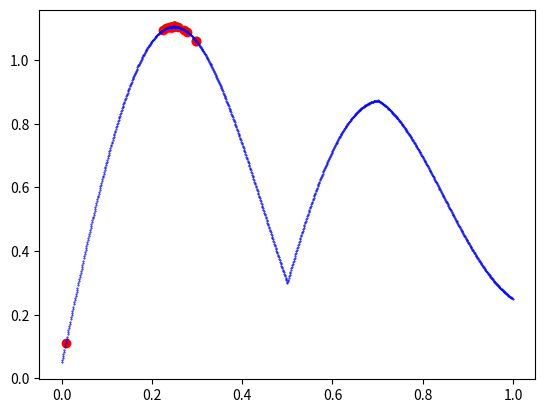

The script that saved this image:
import matplotlib.pyplot as plt
import math
import random

N = 20 #population 
T = 100 #quantity of generations

left_edge = 0
right_edge = 1

eps = 0.0001
epsN = int(-math.log10(eps))

selection_n = 20
mutation_n = 3

def func(x):
    return 0.4 + abs(math.sin(2*math.pi*x))*abs(math.cos(1.5*x))-0.5*abs(x-0.7)

def starting_individuals(l, r, n):
    individuals = []
    step = abs(r-l)/n
    while (l <= r):
        individuals.append(l)
        l += step
    return individuals

def generate_population(individuals):
    population = []
    for i in individuals:
        population.append([i, func(i)])
    return population

def encoding(individual, n):
    individual_genes = []
    if individual == 1.0:
        individual = int(individual*pow(10,n))-1
    else:
        individual = int(individual*pow(10,n))
    for j in range(n):
        individual_genes.append(individual % 10)
        individual //= 10
    return individual_genes

def decoding(genes, n):
    individual = 0
    for i in range(n):
        individual += genes[n-1-i] * pow(10, -i-1)
    return round(individual, epsN)

def selection(population, num): #num - кількість особистостей, що ми хочемо обрати
    selected_individuals = []
    population.sort(key=lambda x:x[1], reverse = True)
    s_max = population[0][1]
    n = 0
    while n < num:
        random_individual = random.uniform(0,s_max)
        individual_index = 0
        for individual, survavability in population:
            if n >= num:
                break
            if survavability >= random_individual:
                selected_individuals.append(individual)
                n += 1
            else:
                break
    return selected_individuals

def crossover(individuals, num):
    new_individuals = []
    if len(individuals) < 2:
        return "Not enough individuals"
    for i in range(0, len(individuals), 2):
        parent1 = individuals[i]
        parent2 = individuals[i+1]
        child1 = parent1
        child2 = parent2
        for i in range(int(num/2)):
            temp = parent1[i]
            child1[i] = parent2[i]
            child2[i] = temp
        new_individuals.append(child1)
        new_individuals.append(child2)
    return new_individuals

def mutation(individuals, n):
    for i in range(n):
        random_ind = random.randint(0,len(individuals)-1)
        random_gen = random.randint(0,len(individuals[random_ind])-1)
        random_num = random.randint(0,9)
        individuals[random_ind][random_gen] = random_num
    return individuals

def new_gen(population, T):
    t = 0
    while (t < T):
        for i in range(len(population)):
            population[i][0] = encoding(population[i][0], epsN)
        selected = selection(population, selection_n)
        children = crossover(selected, epsN)
        mut_children = mutation(children, mutation_n)
        for i in range(len(mut_children)):
            mut_children[i] = decoding(mut_children[i], epsN)
        population = generate_population(mut_children)
        t += 1
    return population

ind = starting_individuals(left_edge,right_edge,N)
P = generate_population(ind)
result = new_gen(P, T)

x = [r[0] for r in result]
y = [r[1] for r in result]

plt.scatter(x, y, color="red")
p = generate_population(starting_individuals(left_edge, right_edge, 1000))
x_true = [r[0] for r in p]
y_true = [r[1] for r in p]

plt.scatter(x_true, y_true, color="blue", s=0.2)
plt.show()